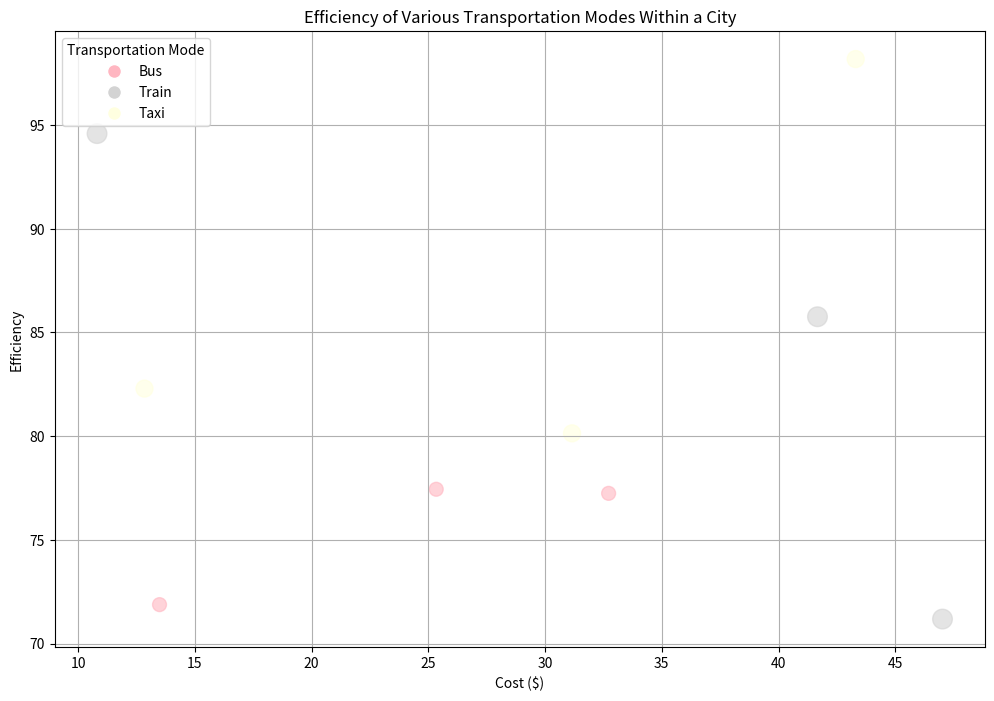

Here is the Python script that generated this plot:
import pandas as pd 

data = [
    {
        "mode": "Bus",
        "efficiency": 77.441,
        "cost": 25.338,
        "travel_time": 51.126,
        "bubble_size": 100
    },
    {
        "mode": "Train",
        "efficiency": 85.759,
        "cost": 41.669,
        "travel_time": 54.8,
        "bubble_size": 200
    },
    {
        "mode": "Taxi",
        "efficiency": 80.138,
        "cost": 31.156,
        "travel_time": 59.145,
        "bubble_size": 150
    },
    {
        "mode": "Bus",
        "efficiency": 77.244,
        "cost": 32.722,
        "travel_time": 51.966,
        "bubble_size": 100
    },
    {
        "mode": "Train",
        "efficiency": 71.183,
        "cost": 47.024,
        "travel_time": 38.459,
        "bubble_size": 200
    },
    {
        "mode": "Taxi",
        "efficiency": 82.295,
        "cost": 12.841,
        "travel_time": 51.221,
        "bubble_size": 150
    },
    {
        "mode": "Bus",
        "efficiency": 71.879,
        "cost": 13.485,
        "travel_time": 24.731,
        "bubble_size": 100
    },
    {
        "mode": "Train",
        "efficiency": 94.589,
        "cost": 10.809,
        "travel_time": 45.597,
        "bubble_size": 200
    },
    {
        "mode": "Taxi",
        "efficiency": 98.183,
        "cost": 43.305,
        "travel_time": 25.734,
        "bubble_size": 150
    }
]

df = pd.DataFrame(data)

import matplotlib.pyplot as plt

colors = {'Bus': 'lightpink', 'Train': 'lightgray', 'Taxi': 'lightyellow'}
plt.figure(figsize=(12, 8))

scatter = plt.scatter(df['cost'], df['efficiency'],  s=df['bubble_size'], c=[colors[color] for color in df['mode']], alpha=0.6)
plt.title('Efficiency of Various Transportation Modes Within a City')
plt.xlabel('Cost ($)')
plt.ylabel('Efficiency')
plt.grid(True)
plt.legend(handles=[
    plt.Line2D([0], [0], marker='o', color='w', markerfacecolor='lightpink', markersize=10, label='Bus'),
    plt.Line2D([0], [0], marker='o', color='w', markerfacecolor='lightgray', markersize=10, label='Train'),
    plt.Line2D([0], [0], marker='o', color='w', markerfacecolor='lightyellow', markersize=10, label='Taxi')],
           title='Transportation Mode', loc='upper left')
plt.show()